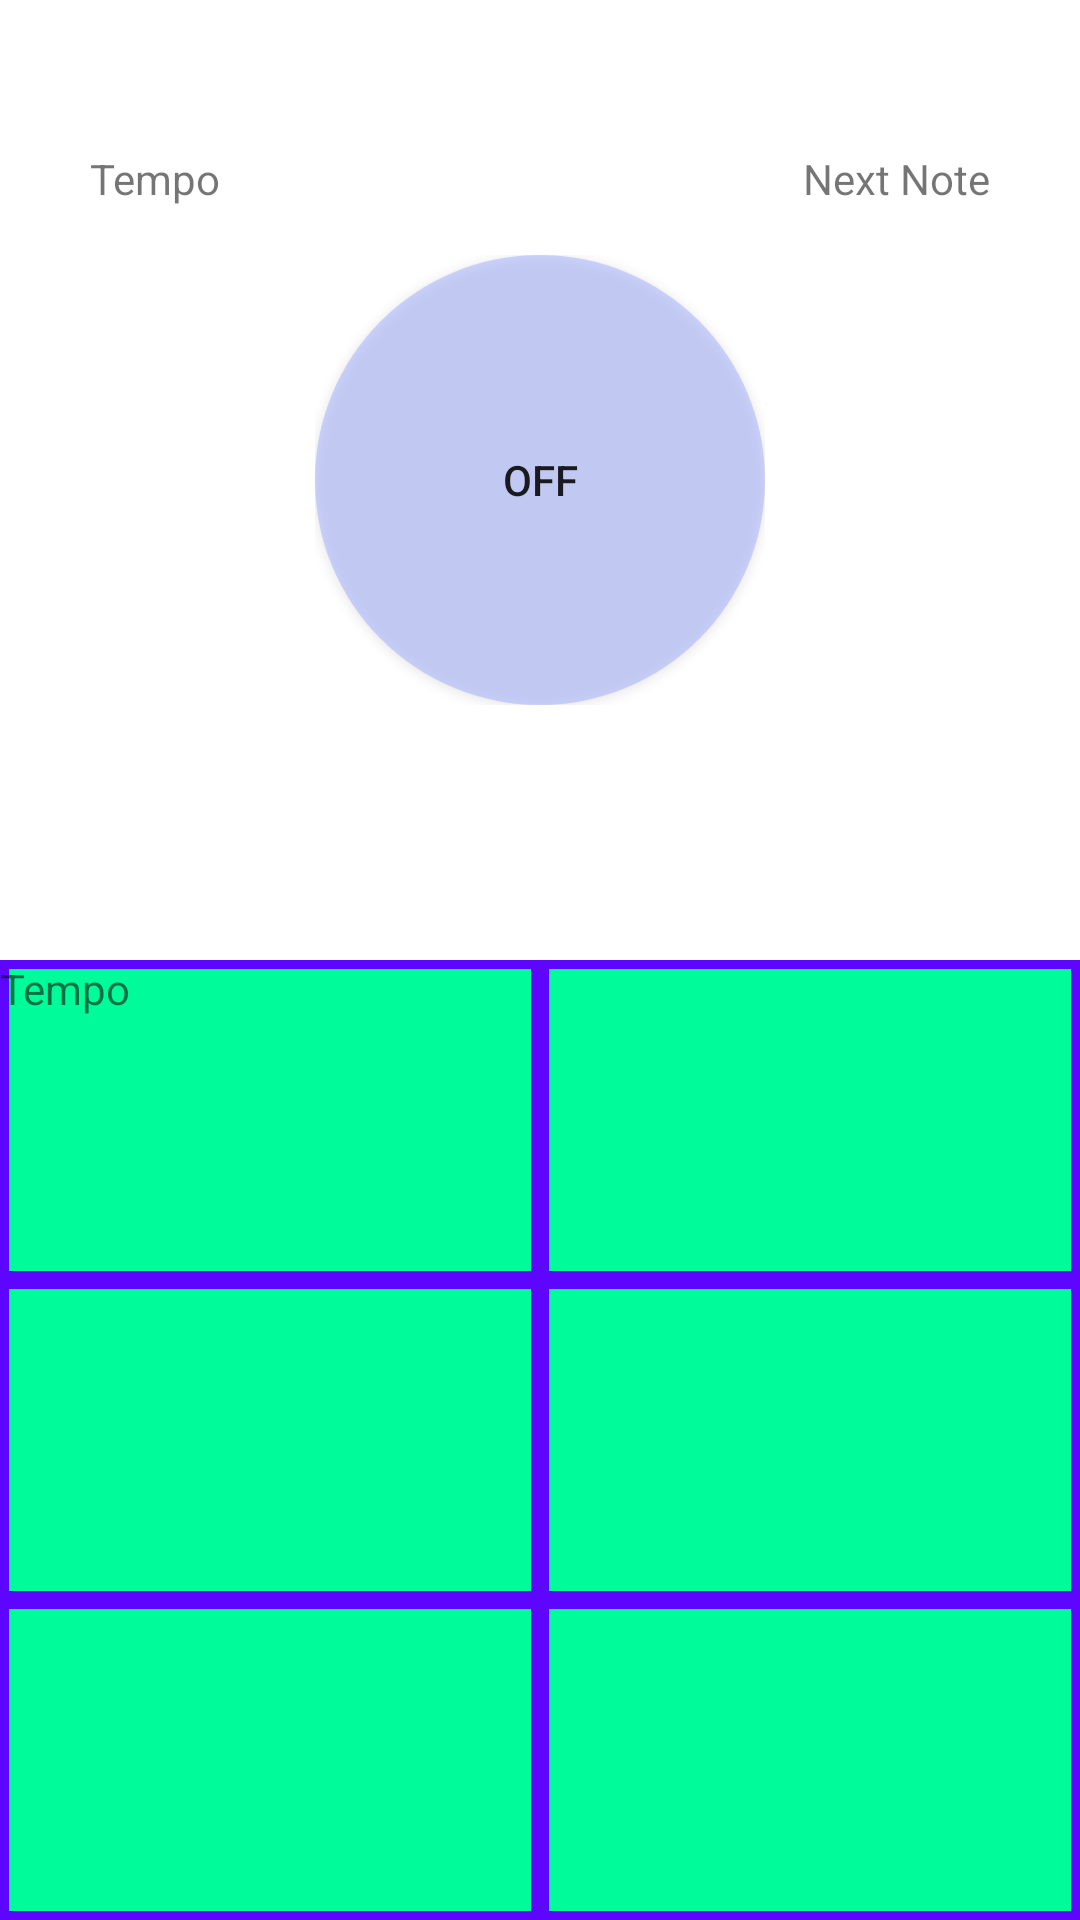

Produce the Android XML layout that renders to this screen, including the resource entries it uses.
<!-- AndroidManifest.xml: application theme Theme.Keytronome -->
<!-- res/layout/activity_main.xml -->
<?xml version="1.0" encoding="utf-8"?>
<androidx.constraintlayout.widget.ConstraintLayout xmlns:android="http://schemas.android.com/apk/res/android"
    xmlns:app="http://schemas.android.com/apk/res-auto"
    xmlns:tools="http://schemas.android.com/tools"
    android:layout_width="match_parent"
    android:layout_height="match_parent"
    android:orientation="vertical"
    android:weightSum="100"
    tools:context=".MainActivity">

    <RelativeLayout
        android:id="@+id/relativeLayout"
        android:layout_width="0dp"
        android:layout_height="0dp"
        android:layout_weight="50"
        app:layout_constraintBottom_toTopOf="@id/gridLayout"
        app:layout_constraintEnd_toEndOf="@id/gridLayout"
        app:layout_constraintStart_toStartOf="parent"
        app:layout_constraintTop_toTopOf="parent">

        <FrameLayout
            android:layout_width="wrap_content"
            android:layout_height="wrap_content"
            android:layout_centerInParent="true"
            android:layout_centerHorizontal="true"
            android:layout_centerVertical="true">


            <ToggleButton
                android:id="@+id/playButton"
                android:layout_width="wrap_content"
                android:layout_height="wrap_content"
                android:width="50dp"
                android:height="50dp"
                android:background="@drawable/circularbutton"
                android:text="ToggleButton" />

        </FrameLayout>

        <TextView
            android:id="@+id/tempoView"
            android:layout_width="wrap_content"
            android:layout_height="wrap_content"
            android:layout_alignParentStart="true"
            android:layout_alignParentTop="true"
            android:layout_marginStart="30dp"
            android:layout_marginTop="50dp"
            android:text="Tempo" />

        <TextView
            android:id="@+id/nextNoteView"
            android:layout_width="wrap_content"
            android:layout_height="wrap_content"
            android:layout_alignParentTop="true"
            android:layout_alignParentEnd="true"
            android:layout_marginTop="50dp"
            android:layout_marginEnd="30dp"
            android:text="Next Note" />

        <ProgressBar
            android:layout_width="match_parent"
            android:layout_height="match_parent"
            android:layout_centerInParent="true"
            android:padding="50dp" />

    </RelativeLayout>

    <GridLayout
        android:id="@+id/gridLayout"
        android:layout_width="0dp"
        android:layout_height="0dp"
        android:layout_weight="50"
        android:columnCount="2"
        android:orientation="vertical"
        android:rowCount="3"
        app:layout_constraintBottom_toBottomOf="parent"
        app:layout_constraintEnd_toEndOf="parent"
        app:layout_constraintStart_toStartOf="@id/relativeLayout"
        app:layout_constraintTop_toBottomOf="@id/relativeLayout">

        <LinearLayout
            android:id="@+id/tempoButton"
            android:layout_width="0dp"
            android:layout_height="0dp"
            android:layout_rowWeight="1"
            android:layout_columnWeight="1"
            android:background="@drawable/border"
            android:orientation="horizontal">

            <TextView
                android:id="@+id/tempoButtonTitle"
                android:layout_width="wrap_content"
                android:layout_height="wrap_content"
                android:text="@string/tempo_button_title" />

            <TextView
                android:id="@+id/tempoButtonValue"
                android:layout_width="wrap_content"
                android:layout_height="wrap_content" />
        </LinearLayout>

        <LinearLayout
            android:id="@+id/LengthButton"
            android:layout_width="0dp"
            android:layout_height="0dp"
            android:layout_rowWeight="1"
            android:layout_columnWeight="1"
            android:background="@drawable/border"
            android:orientation="horizontal">


        </LinearLayout>

        <LinearLayout
            android:id="@+id/SettingsButton"
            android:layout_width="0dp"
            android:layout_height="0dp"
            android:layout_rowWeight="1"
            android:layout_columnWeight="1"
            android:background="@drawable/border"
            android:orientation="horizontal">

        </LinearLayout>

        <LinearLayout
            android:id="@+id/StartingKeyButton"
            android:layout_width="0dp"
            android:layout_height="0dp"
            android:layout_rowWeight="1"
            android:layout_columnWeight="1"
            android:background="@drawable/border"
            android:orientation="horizontal">


        </LinearLayout>

        <LinearLayout
            android:id="@+id/KeySignatureButton"
            android:layout_width="0dp"
            android:layout_height="0dp"
            android:layout_rowWeight="1"
            android:layout_columnWeight="1"
            android:background="@drawable/border"
            android:orientation="horizontal">

        </LinearLayout>

        <LinearLayout
            android:id="@+id/button"
            android:layout_width="0dp"
            android:layout_height="0dp"
            android:layout_rowWeight="1"
            android:layout_columnWeight="1"
            android:background="@drawable/border"
            android:orientation="horizontal">

        </LinearLayout>


    </GridLayout>
</androidx.constraintlayout.widget.ConstraintLayout>
<!-- resources referenced by this layout -->
<resources>
  <!-- drawable border (drawable) -->
  <?xml version="1.0" encoding="utf-8"?>
  <selector xmlns:android="http://schemas.android.com/apk/res/android">
      <item>
          <shape android:shape="rectangle">
              <solid android:color="#00fb9a"/>
              <stroke
                  android:color="#5d05ff"
                  android:width="3dp"/>
          </shape>
      </item>
  </selector>
  <!-- drawable circularbutton (drawable) -->
  <?xml version="1.0" encoding="utf-8"?>
  <selector xmlns:android="http://schemas.android.com/apk/res/android">
      <item android:state_pressed="false">
          <shape android:shape="oval">
              <solid android:color="#809FAEFF"/>
              <size android:width="150dp" android:height="150dp"/>
          </shape>
      </item>
      <item android:state_pressed="true">
          <shape android:shape="oval">
              <solid android:color="#33000000"/>
              <size android:width="150dp" android:height="150dp"/>
          </shape>
      </item>
  </selector>
  <string name="tempo_button_title">Tempo</string>
  <style name="Theme.Keytronome" parent="Theme.MaterialComponents.DayNight.DarkActionBar">
          
          <item name="colorPrimary">@color/purple_500</item>
          <item name="colorPrimaryVariant">@color/purple_700</item>
          <item name="colorOnPrimary">@color/white</item>
          
          <item name="colorSecondary">@color/teal_200</item>
          <item name="colorSecondaryVariant">@color/teal_700</item>
          <item name="colorOnSecondary">@color/black</item>
          
          <item name="android:statusBarColor" tools:targetApi="l">?attr/colorPrimaryVariant</item>
          
      </style>
  <!-- not gathered from this repository: default colours our renderer supplied (Android Studio template values) -->
  <color name="purple_500">#FF6200EE</color>
  <color name="purple_700">#FF3700B3</color>
  <color name="teal_200">#FF03DAC5</color>
  <color name="teal_700">#FF018786</color>
  <color name="black">#FF000000</color>
  <color name="white">#FFFFFFFF</color>
</resources>
